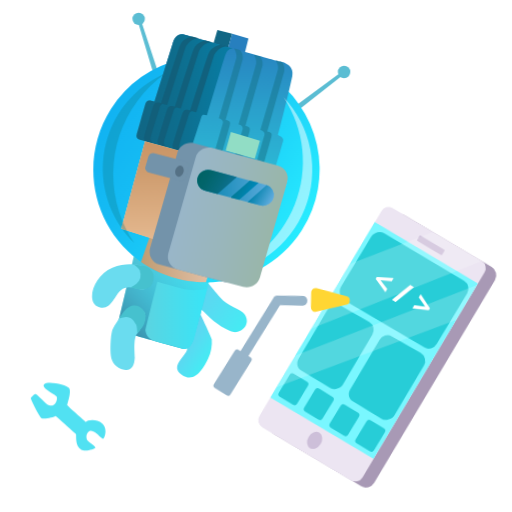
t = 0.00 s
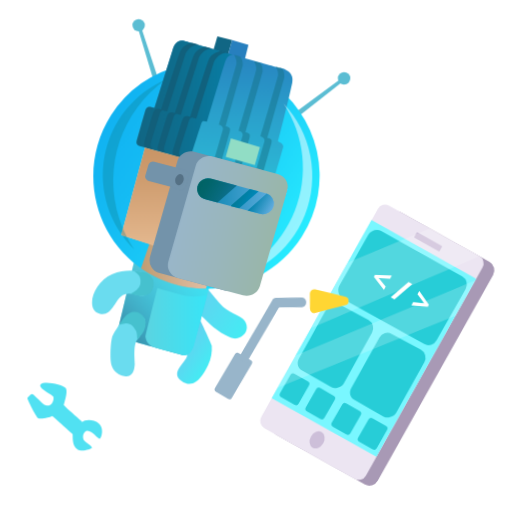
t = 1.50 s
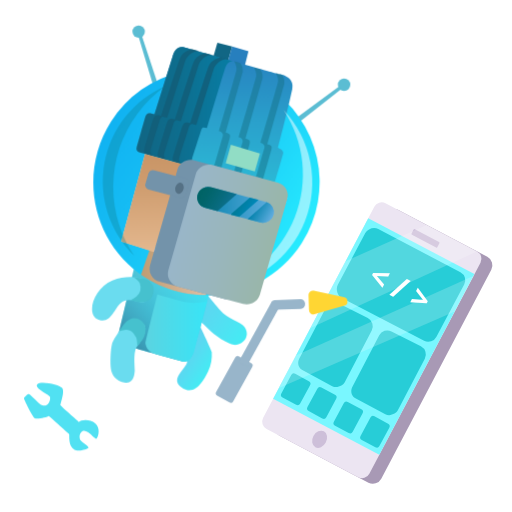
t = 3.00 s
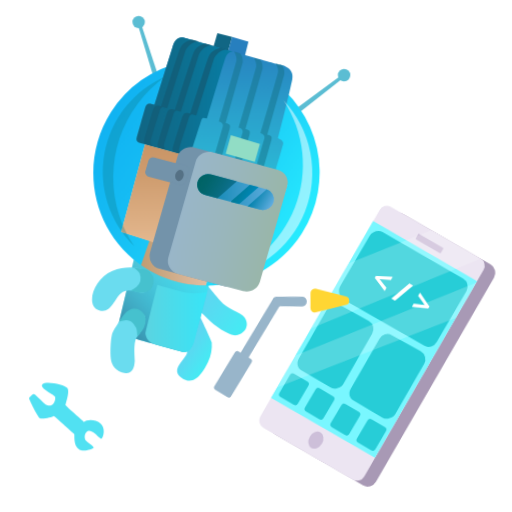
t = 5.25 s
t = 6.75 s: frame unchanged from t = 5.25 s, image omitted
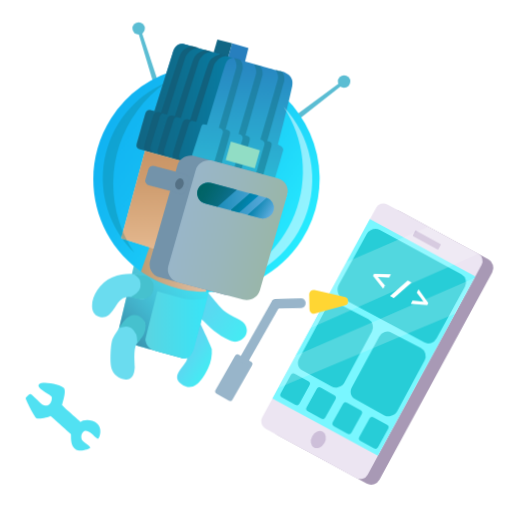
t = 8.25 s

The animated SVG that drew these frames (rendered in a browser with its animation timeline set to each time). Animation: 14 CSS @keyframes rules; frames cover the first 8.25 s, repeats indefinitely.

<svg id="r1NhFeod2z" data-name="Layer 1" xmlns="http://www.w3.org/2000/svg" xmlns:xlink="http://www.w3.org/1999/xlink" viewBox="0 0 600 600"><style>@-webkit-keyframes H1ZN3FesO3G_ryXsli_3f_Animation{0%{-webkit-transform: translate(0px, -20px);transform: translate(0px, -20px);}25%{-webkit-transform: translate(0px, 0px);transform: translate(0px, 0px);}50%{-webkit-transform: translate(0px, -20px);transform: translate(0px, -20px);}75%{-webkit-transform: translate(0px, 0px);transform: translate(0px, 0px);}100%{-webkit-transform: translate(0px, -20px);transform: translate(0px, -20px);}}@keyframes H1ZN3FesO3G_ryXsli_3f_Animation{0%{-webkit-transform: translate(0px, -20px);transform: translate(0px, -20px);}25%{-webkit-transform: translate(0px, 0px);transform: translate(0px, 0px);}50%{-webkit-transform: translate(0px, -20px);transform: translate(0px, -20px);}75%{-webkit-transform: translate(0px, 0px);transform: translate(0px, 0px);}100%{-webkit-transform: translate(0px, -20px);transform: translate(0px, -20px);}}@-webkit-keyframes ByAl3Kxs_nM_BkYHZiO3G_Animation{0%{-webkit-transform: translate(0px, -15px);transform: translate(0px, -15px);}25%{-webkit-transform: translate(0px, 0px);transform: translate(0px, 0px);}50%{-webkit-transform: translate(0px, -15px);transform: translate(0px, -15px);}75%{-webkit-transform: translate(0px, 0px);transform: translate(0px, 0px);}100%{-webkit-transform: translate(0px, -15px);transform: translate(0px, -15px);}}@keyframes ByAl3Kxs_nM_BkYHZiO3G_Animation{0%{-webkit-transform: translate(0px, -15px);transform: translate(0px, -15px);}25%{-webkit-transform: translate(0px, 0px);transform: translate(0px, 0px);}50%{-webkit-transform: translate(0px, -15px);transform: translate(0px, -15px);}75%{-webkit-transform: translate(0px, 0px);transform: translate(0px, 0px);}100%{-webkit-transform: translate(0px, -15px);transform: translate(0px, -15px);}}@-webkit-keyframes H1txnYgj_nz_Byk0QoOhz_Animation{0%{-webkit-transform: rotate(3deg);transform: rotate(3deg);}25%{-webkit-transform: rotate(0deg);transform: rotate(0deg);}50%{-webkit-transform: rotate(3deg);transform: rotate(3deg);}75%{-webkit-transform: rotate(0deg);transform: rotate(0deg);}100%{-webkit-transform: rotate(3deg);transform: rotate(3deg);}}@keyframes H1txnYgj_nz_Byk0QoOhz_Animation{0%{-webkit-transform: rotate(3deg);transform: rotate(3deg);}25%{-webkit-transform: rotate(0deg);transform: rotate(0deg);}50%{-webkit-transform: rotate(3deg);transform: rotate(3deg);}75%{-webkit-transform: rotate(0deg);transform: rotate(0deg);}100%{-webkit-transform: rotate(3deg);transform: rotate(3deg);}}@-webkit-keyframes H1txnYgj_nz_Sk4Qmsd2z_Animation{0%{-webkit-transform: translate(0px, -5px);transform: translate(0px, -5px);}25%{-webkit-transform: translate(0px, 0px);transform: translate(0px, 0px);}50%{-webkit-transform: translate(0px, -5px);transform: translate(0px, -5px);}75%{-webkit-transform: translate(0px, 0px);transform: translate(0px, 0px);}100%{-webkit-transform: translate(0px, -5px);transform: translate(0px, -5px);}}@keyframes H1txnYgj_nz_Sk4Qmsd2z_Animation{0%{-webkit-transform: translate(0px, -5px);transform: translate(0px, -5px);}25%{-webkit-transform: translate(0px, 0px);transform: translate(0px, 0px);}50%{-webkit-transform: translate(0px, -5px);transform: translate(0px, -5px);}75%{-webkit-transform: translate(0px, 0px);transform: translate(0px, 0px);}100%{-webkit-transform: translate(0px, -5px);transform: translate(0px, -5px);}}@-webkit-keyframes HkvhKgjuhf_H1Kcfi_hf_Animation{0%{-webkit-transform: rotate(3deg);transform: rotate(3deg);}25%{-webkit-transform: rotate(0deg);transform: rotate(0deg);}50%{-webkit-transform: rotate(3deg);transform: rotate(3deg);}75%{-webkit-transform: rotate(0deg);transform: rotate(0deg);}100%{-webkit-transform: rotate(3deg);transform: rotate(3deg);}}@keyframes HkvhKgjuhf_H1Kcfi_hf_Animation{0%{-webkit-transform: rotate(3deg);transform: rotate(3deg);}25%{-webkit-transform: rotate(0deg);transform: rotate(0deg);}50%{-webkit-transform: rotate(3deg);transform: rotate(3deg);}75%{-webkit-transform: rotate(0deg);transform: rotate(0deg);}100%{-webkit-transform: rotate(3deg);transform: rotate(3deg);}}@-webkit-keyframes HkvhKgjuhf_Sk9Gzj_2G_Animation{0%{-webkit-transform: translate(0px, 5px);transform: translate(0px, 5px);}25%{-webkit-transform: translate(0px, 0px);transform: translate(0px, 0px);}50%{-webkit-transform: translate(0px, 5px);transform: translate(0px, 5px);}75%{-webkit-transform: translate(0px, 0px);transform: translate(0px, 0px);}100%{-webkit-transform: translate(0px, 5px);transform: translate(0px, 5px);}}@keyframes HkvhKgjuhf_Sk9Gzj_2G_Animation{0%{-webkit-transform: translate(0px, 5px);transform: translate(0px, 5px);}25%{-webkit-transform: translate(0px, 0px);transform: translate(0px, 0px);}50%{-webkit-transform: translate(0px, 5px);transform: translate(0px, 5px);}75%{-webkit-transform: translate(0px, 0px);transform: translate(0px, 0px);}100%{-webkit-transform: translate(0px, 5px);transform: translate(0px, 5px);}}@-webkit-keyframes r1L3Kxo_2G_B1lV4jd3G_Animation{0%{-webkit-transform: translate(8px, 0px);transform: translate(8px, 0px);}25%{-webkit-transform: translate(0px, 0px);transform: translate(0px, 0px);}50%{-webkit-transform: translate(8px, 0px);transform: translate(8px, 0px);}75%{-webkit-transform: translate(0px, 0px);transform: translate(0px, 0px);}100%{-webkit-transform: translate(8px, 0px);transform: translate(8px, 0px);}}@keyframes r1L3Kxo_2G_B1lV4jd3G_Animation{0%{-webkit-transform: translate(8px, 0px);transform: translate(8px, 0px);}25%{-webkit-transform: translate(0px, 0px);transform: translate(0px, 0px);}50%{-webkit-transform: translate(8px, 0px);transform: translate(8px, 0px);}75%{-webkit-transform: translate(0px, 0px);transform: translate(0px, 0px);}100%{-webkit-transform: translate(8px, 0px);transform: translate(8px, 0px);}}#r1NhFeod2z *{-webkit-animation-duration: 12s;animation-duration: 12s;-webkit-animation-iteration-count: infinite;animation-iteration-count: infinite;-webkit-animation-timing-function: cubic-bezier(0, 0, 1, 1);animation-timing-function: cubic-bezier(0, 0, 1, 1);}#r1L3Kxo_2G{fill: #51e1f2;}#HyOhYls_nf{fill: #a899b5;-webkit-transform:  translate(240.81px, -162.49px) rotate(27.77deg);transform:  translate(240.81px, -162.49px) rotate(27.77deg);}#H1K2Kgod2f{fill: #ece5f2;-webkit-transform:  translate(236px, -157.09px) rotate(27.77deg);transform:  translate(236px, -157.09px) rotate(27.77deg);}#H15hYxi_nM{fill: #cdbfd9;-webkit-transform:  translate(187.62px, -200.14px) rotate(27.77deg);transform:  translate(187.62px, -200.14px) rotate(27.77deg);}#SJi2KxoOnG{fill: #cdbfd9;-webkit-transform:  translate(-256.22px, 601.26px) rotate(-61.77deg);transform:  translate(-256.22px, 601.26px) rotate(-61.77deg);}#rk23KlsdhG{fill: #79f7ff;-webkit-transform:  translate(-114.96px, 598.12px) rotate(-62.23deg);transform:  translate(-114.96px, 598.12px) rotate(-62.23deg);}#Sk0nKeiOhM{fill: #27cdd7;}#rkyxhFeo_3z{fill: #27cdd7;}#r1xg3Fesunf{fill: #27cdd7;}#HyZx3Klodnf{fill: #27cdd7;-webkit-transform:  translate(257.06px, -109.63px) rotate(28.23deg);transform:  translate(257.06px, -109.63px) rotate(28.23deg);}#HJMentlod3f{fill: #27cdd7;-webkit-transform:  translate(268.24px, -122.22px) rotate(28.23deg);transform:  translate(268.24px, -122.22px) rotate(28.23deg);}#HJXg2FlsOnG{fill: #27cdd7;-webkit-transform:  translate(280.02px, -134.82px) rotate(28.23deg);transform:  translate(280.02px, -134.82px) rotate(28.23deg);}#BkNe2tgouhG{fill: #27cdd7;-webkit-transform:  translate(291.69px, -147.62px) rotate(28.23deg);transform:  translate(291.69px, -147.62px) rotate(28.23deg);}#ByHgntgjdhG{fill: #fff;font-size: 36.25px;font-family: OpenSans-ExtraBold, Open Sans;font-weight: 700;-webkit-transform:  translate(429.52px, 331.55px) rotate(27.31deg);transform:  translate(429.52px, 331.55px) rotate(27.31deg);}#BJPl3txju3z{fill: #fff;opacity: 0.2;}#Bydl2KljOhz{fill: #fff;opacity: 0.2;}#rJcgnYgjOnM{fill: #98b5ca;-webkit-transform:  translate(249.22px, -77.3px) rotate(28.92deg);transform:  translate(249.22px, -77.3px) rotate(28.92deg);}#SJsenYls_nM{fill: #98b5ca;}#rkhe3tlju2f{fill: #98b5ca;}#r1Te3Fgsu3G{fill: #ffd633;}#HykbnYxjuhf{fill: #5bbdd3;}#HJxW2Kls_3f{fill: #5bbdd3;}#ry--2KxjuhM{fill: url(#linear-gradient);}#H1zWnFgiO2M{fill: url(#linear-gradient-2);}#S1m-3Yxsu3M{fill: url(#linear-gradient-3);}#ry4WhtejunG{-webkit-mask: url(#mask);mask: url(#mask);}#ByBWnKli_nz{fill: #46c1ce;}#r18bnYls_3f{fill: url(#linear-gradient-4);}#S1D-hYliO3G{-webkit-mask: url(#mask-2);mask: url(#mask-2);}#rJu-2Fgou2z{fill: url(#linear-gradient-5);}#HyFZhFgiOhf{fill: url(#linear-gradient-6);}#BJ9-hKloO2M{fill: #ffdec2;}#rks-hYeiOnz{-webkit-mask: url(#mask-3);mask: url(#mask-3);}#S1hZ3Yxi_nf{fill: url(#linear-gradient-7);}#ry6Z3KlsO2G{fill: #af5214;}#BkC-3tgjuhG{fill: #af5214;}#SJkfhYgsd3M{fill: #ce7132;}#S1gGhtxounG{fill: #6ea1b7;}#rk-M3tgiu3z{fill: #ce7132;}#rkfM3FljO2G{fill: #6ea1b7;}#H17M2txsdhf{fill: #af5214;}#HyNM2tgsu2G{fill: #ce7132;}#rkHz2YxsOnG{fill: #116684;}#H1LGhYejO3M{fill: #277fbe;}#H1wM2tli_nz{fill: url(#linear-gradient-8);}#H1dG2Fxiu3G{-webkit-mask: url(#mask-4);mask: url(#mask-4);}#rytfhYgsdnz{fill: url(#linear-gradient-9);}#rJ5z2tlsd3f{fill: url(#linear-gradient-10);}#H1sG2Yxiu3z{fill: #135d77;opacity: 0.8;}#rknz2FgjOhG{fill: #135d77;opacity: 0.8;}#Hy6M2Fejuhz{fill: #135d77;opacity: 0.8;}#rJCGnYgod2f{fill: #157187;opacity: 0.5;}#Hk17nKesdnf{fill: #157187;opacity: 0.5;}#BkxQnYejdhz{fill: #157187;opacity: 0.5;}#BkbQhtxid3z{fill: url(#linear-gradient-11);}#S1zQhtgju3G{fill: #91ddc5;}#Hkmm3Kgjd3f{fill: url(#linear-gradient-12);}#SkEQ2FxjOnf{fill: url(#linear-gradient-13);}#rkrXhKgsd2M{-webkit-mask: url(#mask-5);mask: url(#mask-5);}#SyUQntgju3M{fill: #46c1ce;}#H1DXntxidhG{fill: #6adcef;}#B1uQ2KeidhM{-webkit-mask: url(#mask-6);mask: url(#mask-6);}#HJYXhtxidnf{fill: #46c1ce;}#rJcQ2Fxsd2f{fill: #6adcef;}#BysQ3Fgouhz{fill: #0c7b87;opacity: 0.3;}#Hk2X3Ygodhf{fill: #5bbdd3;}#BJTQhFxs_nz{fill: #46c1ce;}#BJAX2Ygjd3G{fill: #46c1ce;}#r1JV2KxiOnM{fill: #fff;opacity: 0.5;}#SyxN2Fgo_hG{fill: #5bbdd3;}#BkfV3KgiO3G{fill: #7393aa;}#rk7NhYxodhM{fill: url(#linear-gradient-14);}#S1N4nYljOhG{fill: #7393aa;}#Skr4hYxsu3z{fill: #557185;-webkit-transform:  translate(-62.59px, 356.15px) rotate(-72.8deg);transform:  translate(-62.59px, 356.15px) rotate(-72.8deg);}#rkUVhtxj_2G{fill: url(#linear-gradient-15);}#Hyw43Keod2z{fill: url(#linear-gradient-16);}#Hy_E3Yxsdnf{fill: url(#linear-gradient-17);}#HJtNnYliunz{fill: url(#linear-gradient-18);}#r1L3Kxo_2G_B1lV4jd3G{-webkit-animation-name: r1L3Kxo_2G_B1lV4jd3G_Animation;animation-name: r1L3Kxo_2G_B1lV4jd3G_Animation;-webkit-transform-origin: 50% 50%;transform-origin: 50% 50%;transform-box: fill-box;-webkit-transform: translate(8px, 0px);transform: translate(8px, 0px);}#HkvhKgjuhf_Sk9Gzj_2G{-webkit-animation-name: HkvhKgjuhf_Sk9Gzj_2G_Animation;animation-name: HkvhKgjuhf_Sk9Gzj_2G_Animation;-webkit-transform-origin: 50% 50%;transform-origin: 50% 50%;transform-box: fill-box;-webkit-transform: translate(0px, 5px);transform: translate(0px, 5px);}#HkvhKgjuhf_H1Kcfi_hf{-webkit-animation-name: HkvhKgjuhf_H1Kcfi_hf_Animation;animation-name: HkvhKgjuhf_H1Kcfi_hf_Animation;-webkit-transform-origin: 50% 50%;transform-origin: 50% 50%;transform-box: fill-box;-webkit-transform: rotate(3deg);transform: rotate(3deg);}#H1txnYgj_nz_Sk4Qmsd2z{-webkit-animation-name: H1txnYgj_nz_Sk4Qmsd2z_Animation;animation-name: H1txnYgj_nz_Sk4Qmsd2z_Animation;-webkit-transform-origin: 50% 50%;transform-origin: 50% 50%;transform-box: fill-box;-webkit-transform: translate(0px, -5px);transform: translate(0px, -5px);}#H1txnYgj_nz_Byk0QoOhz{-webkit-animation-name: H1txnYgj_nz_Byk0QoOhz_Animation;animation-name: H1txnYgj_nz_Byk0QoOhz_Animation;-webkit-transform-origin: 50% 50%;transform-origin: 50% 50%;transform-box: fill-box;-webkit-transform: rotate(3deg);transform: rotate(3deg);}#ByAl3Kxs_nM_BkYHZiO3G{-webkit-animation-name: ByAl3Kxs_nM_BkYHZiO3G_Animation;animation-name: ByAl3Kxs_nM_BkYHZiO3G_Animation;-webkit-transform-origin: 50% 50%;transform-origin: 50% 50%;transform-box: fill-box;-webkit-transform: translate(0px, -15px);transform: translate(0px, -15px);}#H1ZN3FesO3G_ryXsli_3f{-webkit-animation-name: H1ZN3FesO3G_ryXsli_3f_Animation;animation-name: H1ZN3FesO3G_ryXsli_3f_Animation;-webkit-transform-origin: 50% 50%;transform-origin: 50% 50%;transform-box: fill-box;-webkit-transform: translate(0px, -20px);transform: translate(0px, -20px);}</style><defs><linearGradient id="linear-gradient" x1="345.32" y1="257.77" x2="431" y2="257.77" gradientTransform="translate(64.7 -55.57) rotate(32.43)" gradientUnits="userSpaceOnUse"><stop offset="0" stop-color="#6accef"/><stop offset="0.31" stop-color="#5dd7f1"/><stop offset="1" stop-color="#44ecf4"/></linearGradient><linearGradient id="linear-gradient-2" x1="373.11" y1="314.43" x2="415.26" y2="314.43" xlink:href="#linear-gradient"/><linearGradient id="linear-gradient-3" x1="275.66" y1="290.18" x2="388.88" y2="290.18" gradientTransform="translate(64.7 -55.57) rotate(32.43)" gradientUnits="userSpaceOnUse"><stop offset="0" stop-color="#5bd4e1"/><stop offset="0.16" stop-color="#55d7e5"/><stop offset="1" stop-color="#38e5f7"/></linearGradient><mask id="mask" x="129.02" y="275.59" width="159.25" height="141.69" maskUnits="userSpaceOnUse"><g id="_Group_" data-name="&lt;Group&gt;"><path id="body" class="cls-1" d="M263.25,275.59l-5.94,25,21.79,6.06a4.66,4.66,0,0,0,3.55-3.46c.85-3.06,5.62-21,5.62-21Z"/></g></mask><linearGradient id="linear-gradient-4" x1="161.42" y1="132.09" x2="426.49" y2="132.09" gradientTransform="translate(64.7 -55.57) rotate(32.43)" gradientUnits="userSpaceOnUse"><stop offset="0" stop-color="#11b3f2"/><stop offset="0.26" stop-color="#15bcf4"/><stop offset="0.7" stop-color="#1fd6fa"/><stop offset="0.99" stop-color="#27ebff"/></linearGradient><mask id="mask-2" x="109.49" y="80.89" width="265.11" height="279.79" maskUnits="userSpaceOnUse"><g id="_Group_2" data-name="&lt;Group&gt;"><circle id="helmet" class="cls-1" cx="242.05" cy="213.44" r="132.54"/></g></mask><linearGradient id="linear-gradient-5" x1="306.6" y1="218.2" x2="339.73" y2="275.58" gradientTransform="translate(64.7 -55.57) rotate(32.43)" gradientUnits="userSpaceOnUse"><stop offset="0" stop-color="#c09d73"/><stop offset="0.99" stop-color="#e5c3aa"/></linearGradient><linearGradient id="linear-gradient-6" x1="165.39" y1="319.33" x2="253.73" y2="319.33" gradientTransform="matrix(1, 0, 0, 1, 0, 0)" xlink:href="#linear-gradient-5"/><mask id="mask-3" x="137.06" y="177.89" width="169.52" height="160.91" maskUnits="userSpaceOnUse"><g id="_Group_3" data-name="&lt;Group&gt;"><polygon id="face" class="cls-1" points="170.05 180.03 137.06 301.53 200.57 321.52 269.87 338.8 306.58 217.85 170.05 180.03"/></g></mask><linearGradient id="linear-gradient-7" x1="211.34" y1="182.25" x2="311.33" y2="182.25" gradientTransform="translate(64.7 -55.57) rotate(32.43)" gradientUnits="userSpaceOnUse"><stop offset="0" stop-color="#c99566"/><stop offset="0.33" stop-color="#cf9d6f"/><stop offset="0.88" stop-color="#e0b389"/><stop offset="0.99" stop-color="#e4b88f"/></linearGradient><linearGradient id="linear-gradient-8" x1="220.76" y1="-7.14" x2="301.05" y2="131.93" gradientTransform="translate(64.7 -55.57) rotate(32.43)" gradientUnits="userSpaceOnUse"><stop offset="0" stop-color="#277fbe"/><stop offset="0.53" stop-color="#2aa1cc"/><stop offset="1" stop-color="#2cbad6"/></linearGradient><mask id="mask-4" x="150.91" y="37.07" width="193.63" height="194.19" maskUnits="userSpaceOnUse"><g id="_Group_4" data-name="&lt;Group&gt;"><path id="_Path_" data-name="&lt;Path&gt;" class="cls-1" d="M321.16,216.67s10-33.53,10.74-37.22-6.12-6.42-6.12-6.42,10.23-39,16.7-68.48c3.29-15-14.4-17.44-14.4-17.44S251.25,66,216.5,55.58c-11.36-3.42-14.17,10.3-14.17,10.3l-21.4,67.92,1.39.38c-3.14-.84-5.13-1.36-5.65-1.47-5-1.13-6.34,3.81-6.34,3.81s-9.65,32.6-10.3,36.53,4.81,5.86,4.81,5.86l149,41C318.51,221.14,321.16,216.67,321.16,216.67Z"/></g></mask><linearGradient id="linear-gradient-9" x1="169.69" y1="61.93" x2="369.08" y2="61.93" gradientTransform="translate(64.7 -55.57) rotate(32.43)" gradientUnits="userSpaceOnUse"><stop offset="0" stop-color="#116684"/><stop offset="0.4" stop-color="#0e6d8d"/><stop offset="0.99" stop-color="#087da4"/></linearGradient><linearGradient id="linear-gradient-10" x1="159.98" y1="123.66" x2="272.88" y2="123.66" gradientTransform="matrix(1, 0, 0, 1, 0, 0)" xlink:href="#linear-gradient-9"/><linearGradient id="linear-gradient-11" x1="181.22" y1="180.34" x2="181.22" y2="295.41" gradientTransform="matrix(1, 0, 0, 1, 0, 0)" xlink:href="#linear-gradient-7"/><linearGradient id="linear-gradient-12" x1="145.87" y1="411.54" x2="228.21" y2="329.2" gradientUnits="userSpaceOnUse"><stop offset="0" stop-color="#3886a2"/><stop offset="0.41" stop-color="#3899b8" stop-opacity="0.56"/><stop offset="0.81" stop-color="#37aacb" stop-opacity="0.16"/><stop offset="1" stop-color="#37b1d3" stop-opacity="0"/></linearGradient><linearGradient id="linear-gradient-13" x1="170.46" y1="384.63" x2="242.67" y2="384.63" gradientTransform="matrix(1, 0, 0, 1, 0, 0)" xlink:href="#linear-gradient-3"/><mask id="mask-5" x="110.07" y="323.12" width="76.32" height="48.66" maskUnits="userSpaceOnUse"><g id="_Group_5" data-name="&lt;Group&gt;"><path id="_Path_2" data-name="&lt;Path&gt;" class="cls-1" d="M178.18,344.64c-2.35,8.32-8,9.47-11.46,9.7-3.24.22-6.24-1.15-12.15-2.47-5.38-1.2-10.35,1.21-13,3.18-8.6,6.44-8.34,17.52-22.46,16s-7.88-32.08,14.75-41.3,41,4.12,41,4.12S180.24,337.36,178.18,344.64Z"/><path id="_Path_3" data-name="&lt;Path&gt;" class="cls-1" d="M178.18,344.64c-3,7.78-8.93,9.85-12.83,9.5-6.74-.59-16-6.2-24.27,1.35-8,7.23-8.08,19.43-22,15.53-16.67-4.68-9.35-35.06,13.81-42.87,22.54-7.61,35.95-.76,39.53.54C175.86,331.23,180.91,337.59,178.18,344.64Z"/></g></mask><mask id="mask-6" x="127.99" y="369.41" width="44.24" height="74" maskUnits="userSpaceOnUse"><g id="_Group_6" data-name="&lt;Group&gt;"><path id="_Path_4" data-name="&lt;Path&gt;" class="cls-1" d="M138.37,443.29c10,1.4,10.74-10.64,10.9-14.69s6.2-17.9,12-23.27c7.05-6.54,10.49-18,8.78-23.23C168.23,376.64,158.66,371,152,375c-5.77,3.47-18,19.86-19.78,26.39s-4.09,28.14-4.09,28.14S126.15,441.58,138.37,443.29Z"/></g></mask><linearGradient id="linear-gradient-14" x1="224.3" y1="263.1" x2="337.16" y2="283" gradientTransform="translate(7.07 -18.16) rotate(4.22)" gradientUnits="userSpaceOnUse"><stop offset="0" stop-color="#99b6c9"/><stop offset="0.49" stop-color="#99b6bc"/><stop offset="1" stop-color="#99b6a9"/><stop offset="1" stop-color="#98b7ad"/><stop offset="1" stop-color="#95bab9"/><stop offset="1" stop-color="#90bfcd"/><stop offset="1" stop-color="#89c5e8"/><stop offset="1" stop-color="#85c9f8"/></linearGradient><linearGradient id="linear-gradient-15" x1="230.91" y1="239.98" x2="320.81" y2="239.98" gradientUnits="userSpaceOnUse"><stop offset="0" stop-color="#4faaff"/><stop offset="0" stop-color="#4faafe"/><stop offset="0" stop-color="#3c99da"/><stop offset="0" stop-color="#2c8bbb"/><stop offset="0" stop-color="#1e7e9f"/><stop offset="0" stop-color="#137489"/><stop offset="0" stop-color="#0a6c78"/><stop offset="0" stop-color="#04676d"/><stop offset="0" stop-color="#016466"/><stop offset="0" stop-color="#006364"/><stop offset="0" stop-color="#03686b"/><stop offset="0" stop-color="#036b72"/><stop offset="0" stop-color="#027285"/><stop offset="0" stop-color="#017ea3"/><stop offset="0" stop-color="#0181ab"/><stop offset="0.74" stop-color="#48a2d2"/><stop offset="1" stop-color="#63aee0"/></linearGradient><linearGradient id="linear-gradient-16" x1="295.24" y1="247.85" x2="277.77" y2="237.76" gradientUnits="userSpaceOnUse"><stop offset="0" stop-color="#0089bb"/><stop offset="1" stop-color="#017a95"/><stop offset="1" stop-color="#0181ab"/><stop offset="1" stop-color="#017ea3"/><stop offset="1" stop-color="#027285"/><stop offset="1" stop-color="#036b72"/><stop offset="1" stop-color="#03686b"/><stop offset="1" stop-color="#006364"/><stop offset="1" stop-color="#016466"/><stop offset="1" stop-color="#04676d"/><stop offset="1" stop-color="#0a6c78"/><stop offset="1" stop-color="#137489"/><stop offset="1" stop-color="#1e7e9f"/><stop offset="1" stop-color="#2c8bbb"/><stop offset="1" stop-color="#3c99da"/><stop offset="1" stop-color="#4faafe"/><stop offset="1" stop-color="#4faaff"/></linearGradient><linearGradient id="linear-gradient-17" x1="394.82" y1="-388.83" x2="434.98" y2="-388.83" gradientTransform="matrix(0.87, 0.49, 0.49, -0.87, 81.59, -310.73)" gradientUnits="userSpaceOnUse"><stop offset="0" stop-color="#009188"/><stop offset="0" stop-color="#008881"/><stop offset="0" stop-color="#007774"/><stop offset="0" stop-color="#006c6b"/><stop offset="0" stop-color="#006565"/><stop offset="0" stop-color="#006364"/><stop offset="0.28" stop-color="#02656b"/><stop offset="0.68" stop-color="#086b7e"/><stop offset="1" stop-color="#0e7292"/></linearGradient><linearGradient id="linear-gradient-18" x1="297.22" y1="244.29" x2="318.29" y2="256.45" xlink:href="#linear-gradient-15"/></defs><title>Production_a</title><g id="BJr2Yxj_2z"><g id="r1L3Kxo_2G_B1lV4jd3G" data-animator-group="true" data-animator-type="0"><path id="r1L3Kxo_2G" d="M33.89,461.71c-1.6-.72-5.74,4.17-5.89,5s9.87,21.65,12.74,23.37,14.75-1.34,16.55-2.54c2.59,2,23.73,21.15,23.73,21.15.58,2-1.29,13.88,5.9,18.12,5,3,16.11-.79,16.83-2.08s-7.75-6.7-9.35-8.71c-1.28-1.61-2-6.33.72-9.35s5.3-1.62,8.17,0,8.37,8.24,9.81,7.38,5.46-11.94-1.3-17.84-17.26-4.31-19.41-1.72c-1.51-1.58-19.64-17-21.71-19.71C71,472.18,75.91,459,73,454.85s-25-9-29.29-4.64c-4.52,4.61,14.33,12.57,14.82,14.67,1.1,4.76-2.34,12-8.85,10.14C46,474.12,37.06,463.13,33.89,461.71Z"/></g><g id="HkvhKgjuhf_Sk9Gzj_2G" data-animator-group="true" data-animator-type="0"><g id="HkvhKgjuhf_H1Kcfi_hf" data-animator-group="true" data-animator-type="1"><g id="HkvhKgjuhf"><rect x="378.7" y="256.25" width="140.63" height="299" rx="11.14" ry="11.14" id="HyOhYls_nf"/><rect x="365.38" y="249.23" width="140.63" height="299" rx="9.72" ry="9.72" id="H1K2Kgod2f"/><rect x="481.52" y="275.69" width="34.09" height="7.34" rx="1.02" ry="1.02" id="H15hYxi_nM"/><ellipse id="SJi2KxoOnG" cx="374.55" cy="514.83" rx="10.57" ry="8.2"/><rect x="318.45" y="323.98" width="239.15" height="140.63" id="rk23KlsdhG"/><g id="BkahYeo_2f"><path d="M497,399.25l-96.38-50.11c-5.19-2.7-7.49-10.29-4.72-15.59l32.2-60.39c2.76-5.3,10-7.65,15.18-4.94l96.27,50.72a10.8,10.8,0,0,1,4.41,14.56l-32.49,61A10.79,10.79,0,0,1,497,399.25Z" id="Sk0nKeiOhM"/><path d="M451.58,485.51l-33.46-18.06c-6-2.1-8-8.7-5.26-14L444.45,393a10.44,10.44,0,0,1,14.3-4.49l34.48,17.28a10.89,10.89,0,0,1,4.6,14.66L466.24,480.9C464.58,484.09,457.54,488.62,451.58,485.51Z" id="rkyxhFeo_3z"/><path d="M389.36,452.52l-33.45-18.06c-6-2.1-8-8.7-5.27-14L382.23,360a10.45,10.45,0,0,1,14.31-4.49L431,372.76a10.9,10.9,0,0,1,4.61,14.66L404,447.91C402.36,451.1,395.32,455.63,389.36,452.52Z" id="r1xg3Fesunf"/><rect x="333.95" y="440.49" width="25.06" height="31.49" rx="3.49" ry="3.49" id="HyZx3Klodnf"/><rect x="364.57" y="456.41" width="25.06" height="31.49" rx="3.49" ry="3.49" id="HJMentlod3f"/><rect x="395.51" y="473.54" width="25.06" height="31.49" rx="3.49" ry="3.49" id="HJXg2FlsOnG"/><rect x="426.78" y="490.34" width="25.06" height="31.49" rx="3.49" ry="3.49" id="BkNe2tgouhG"/></g><text id="ByHgntgjdhG">&lt; / &gt;</text><g id="H1IlnFxsd2M"><polygon points="532.94 364.99 326.97 454.83 346.02 416.86 555.3 323 532.94 364.99" id="BJPl3txju3z"/><path d="M557.65,295.39,363.91,384.23l41.06-78,95-42.6,54.5,28.7A12.14,12.14,0,0,1,557.65,295.39Z" id="Bydl2KljOhz"/></g></g></g></g><g id="H1txnYgj_nz_Sk4Qmsd2z" data-animator-group="true" data-animator-type="0"><g id="H1txnYgj_nz_Byk0QoOhz" data-animator-group="true" data-animator-type="1"><g id="H1txnYgj_nz"><rect x="263.08" y="418.25" width="22.8" height="52.62" rx="3.18" ry="3.18" id="rJcgnYgjOnM"/><polygon points="289.13 429.27 279.63 424.02 318.24 353.79 328.53 357.95 289.13 429.27" id="SJsenYls_nM"/><path d="M317.65,357.88l0-.89c-.09-2.85,1.12-5.12,4-5.21l30.53-1.15a5.18,5.18,0,0,1,5.35,5l0,.89a5.21,5.21,0,0,1-5,5.36l-29.5,1A5.19,5.19,0,0,1,317.65,357.88Z" id="rkhe3tlju2f"/><path d="M403.09,348.34l-35.37-7.66a5.1,5.1,0,0,0-6.18,5.15l.61,17.71a5.1,5.1,0,0,0,6.51,4.73l34.76-10A5.1,5.1,0,0,0,403.09,348.34Z" id="r1Te3Fgsu3G"/></g></g></g><g id="ByAl3Kxs_nM_BkYHZiO3G" data-animator-group="true" data-animator-type="0"><g id="ByAl3Kxs_nM"><polygon id="HykbnYxjuhf" points="398.46 100.46 348.84 137.18 352.02 141.97 400.85 103.59 398.46 100.46"/><polygon id="HJxW2Kls_3f" data-name="antenae" points="161.72 40.84 179.41 99.98 185 98.61 165.48 39.65 161.72 40.84"/><path id="ry--2KxjuhM" data-name="&lt;Path&gt;" d="M231.45,331.84s17.85,21.07,26.65,31.76c8,9.74,24.7,13.69,28.72,19.95,7.72,12-4.1,21.69-12.81,20.5-6.25-.85-22.14-9.87-31.92-20.5-9.38-10.21-30.93-25.71-30.93-25.71Z"/><path id="H1zWnFgiO2M" data-name="&lt;Path&gt;" d="M234.18,381.6s13.81,28.75,14,30.85a45.56,45.56,0,0,1-4.43,23.3c-3.71,7.11-14.56,30.64-31.24,18.09-12.57-9.46,2.77-19.6,6.41-28.18s-1.76-25.47-1.76-25.47Z"/><path id="S1m-3Yxsu3M" data-name="body" d="M157.62,312.21,136.32,402s76.71,21.65,78.17,21.77c4.44.27,9.69-1.45,12.74-12.43s20.16-75.27,20.16-75.27Z"/><g id="ry4WhtejunG"><path id="ByBWnKli_nz" d="M188.51,330l-17.08,72.61s-1.11,7.37,7.39,11.05c5.53,2.38.81,3.62.81,3.62L129,404,149.73,301.4l102.18,31.53-5.06,19.38s-12.67,6.61-38.64-.43-30.85-9.6-30.85-9.6"/></g><path id="r18bnYls_3f" data-name="helmet" d="M353.91,284.52c-39.25,61.78-121.67,80.06-183.45,40.8S90.93,204.15,130.18,142.37A132.53,132.53,0,1,1,353.91,284.52Z"/><g id="S1D-hYliO3G"><polygon id="rJu-2Fgou2z" points="176.39 291.74 160.88 337.92 238.07 360.68 249.31 312.55 176.39 291.74"/></g><path d="M175.31,293s-9.51,27.81-9.92,29c14.74,10.78,42.35,24.09,76,23.78,4.09-12.8,12.34-36.22,12.34-36.22Z" id="HyFZhFgiOhf"/><polygon id="BJ9-hKloO2M" data-name="face" points="170.05 180.03 142.1 282.96 205.99 302.59 275.43 323.12 306.58 217.85 170.05 180.03"/><g id="rks-hYeiOnz"><polygon id="S1hZ3Yxi_nf" points="205.99 302.59 236.73 196.23 166.76 177.89 142.1 282.96 205.99 302.59"/></g><polygon id="ry6Z3KlsO2G" points="214.84 217.69 208.11 241.25 254.12 253.83 260.7 230.48 214.84 217.69"/><polygon id="BkC-3tgjuhG" points="269.9 232.29 263.24 255.92 309.26 268.45 315.92 244.81 269.9 232.29"/><polygon id="SJkfhYgsd3M" data-name="eyebrow_left" points="224.37 220.24 217.8 243.82 260.07 255.36 266.59 231.7 224.37 220.24"/><polygon id="S1gGhtxounG" points="243.68 258.41 230.76 255.16 232.54 247.93 245.48 251.47 243.68 258.41"/><polygon id="rk-M3tgiu3z" data-name="eyebrow_right" points="278.88 234.61 272.09 258.37 314.64 269.79 319.57 245.69 278.88 234.61"/><polygon id="rkfM3FljO2G" points="285.87 269.31 272.95 266.05 274.62 259 287.69 262.56 285.87 269.31"/><path id="H17M2txsdhf" d="M231.9,269.43l44.43,12s7.79,2.16,5.73,9.49-11.31,37.78-11.31,37.78l-17.29-4.76,6.66-28.8a3.37,3.37,0,0,0-2.25-2.81c-2-.6-12.63-3.42-12.63-3.42s-2.23-.61-2.72,1.16l-7.77,28.49-19.53-5.37,10.34-39.14S228.67,269.51,231.9,269.43Z"/><path id="HyNM2tgsu2G" d="M241.35,272l44.43,12s7.79,2.15,5.73,9.49-10.59,38.15-10.59,38.15l-19-5.27,7.69-28.66a3.39,3.39,0,0,0-2.25-2.82c-2-.6-12.63-3.41-12.63-3.41s-2.23-.61-2.71,1.16-7.29,28.8-7.29,28.8l-19.53-5.37L235,276.59S238.12,272.06,241.35,272Z"/><polygon id="rkHz2YxsOnG" data-name="&lt;Path&gt;" points="249.94 66.74 254.75 50.23 272.1 54.45 267.11 71.65 249.94 66.74"/><polygon id="H1LGhYejO3M" data-name="&lt;Path&gt;" points="286.83 77.29 291.15 60.19 272.1 54.45 267.11 71.65 286.83 77.29"/><path id="H1wM2tli_nz" data-name="&lt;Path&gt;" d="M321.16,216.67s10-33.53,10.74-37.22-6.12-6.42-6.12-6.42,10.23-39,16.7-68.48c3.29-15-14.4-17.44-14.4-17.44S251.25,66,216.5,55.58c-11.36-3.42-14.17,10.3-14.17,10.3l-21.4,67.92,1.39.38c-3.14-.84-5.13-1.36-5.65-1.47-5-1.13-6.34,3.81-6.34,3.81s-9.65,32.6-10.3,36.53,4.81,5.86,4.81,5.86l149,41C318.51,221.14,321.16,216.67,321.16,216.67Z"/><g id="H1dG2Fxiu3G"><path id="rytfhYgsdnz" d="M262.57,82.47c-5.19,19.33-20,67.43-20,67.43l-2.24-.45s-3.75-1-5.3,3.38c-2.49,7.12-9.86,32.76-9.86,32.76s-1.24,5.45,3.81,6.92c7.7,2.26,98.24,27,98.24,27l-8.66,11.78L150.91,183.77l14.94-64.87,41-81.83L309.23,62l-4,5.83-32.78,3.87S265.6,71.2,262.57,82.47Z"/></g><path d="M202.92,64.11,181,134l-3.93-1.09s-4.92-1.27-6.49,3.25c-.91,2.63-8.17,29.12-10.48,36.91-.35,1.19-.58,4.42,4.8,6,5.21,1.58,47.83,13.15,47.83,13.15s4.66-4.22,12.88-3.4c-.86-.8-.71-1.36-.39-3.07.79-2.86,10.47-32.59,11.08-34.47.78-2.42,2.07-2.37,6.33-1.22,1-3.29,20.34-68.28,21.55-70.93,1.49-3.25,3.34-7.19,8.67-7.29-2.74-.88-56-16.1-56-16.1S207.19,51.27,202.92,64.11Z" id="rJ5z2tlsd3f"/><path id="H1sG2Yxiu3z" data-name="&lt;Path&gt;" d="M225.4,57.83S214.52,59,210.9,68.68s-22,67.21-22,67.21-1.89-.44-2.88-.69c-4-1-5.54,2-6.38,4.32-1.79,4.93-10.47,35.06-10.47,35.06s-1.34,4.65,2.3,5.81,7.06,2,7.06,2-2.37-2.44-2.26-4.79,8.16-27.33,10.73-36c.55-1.83,1.51-5.35,4.25-4.69,1,.24,4.58,1.3,4.58,1.3l21.49-67.73s6.16-12.23,15.76-10.28S225.4,57.83,225.4,57.83Z"/><path id="rknz2FgjOhG" data-name="&lt;Path&gt;" d="M241.21,62.34s-10.88,1.16-14.5,10.85-21.64,66.72-21.64,66.72-1.89-.44-2.89-.69c-4-1-5.54,2-6.37,4.32C194,148.46,185,179.09,185,179.09s-1.34,4.65,2.3,5.81,7.06,1.95,7.06,1.95-2.37-2.44-2.26-4.79,8.47-27.82,11-36.44c.54-1.83,1.51-5.35,4.24-4.69,1,.24,4.58,1.3,4.58,1.3L233.17,75s6.16-12.23,15.76-10.28S241.21,62.34,241.21,62.34Z"/><path id="Hy6M2Fejuhz" data-name="&lt;Path&gt;" d="M258.81,67.3s-10.88,1.16-14.5,10.85S223,144.38,223,144.38s-1.89-.44-2.89-.7c-4-1-5.53,2-6.37,4.33-1.79,4.92-11.1,36-11.1,36s-1.34,4.65,2.3,5.81,7.06,1.95,7.06,1.95-2.37-2.44-2.26-4.79,8.79-28.31,11.36-36.93c.55-1.83,1.51-5.36,4.25-4.7,1,.25,4.57,1.3,4.57,1.3L250.77,80s6.16-12.23,15.76-10.28S258.81,67.3,258.81,67.3Z"/><path id="rJCGnYgod2f" data-name="&lt;Path&gt;" d="M274.49,71.86s3.31,5.38,2.66,10.12c-.44,3.27-20.42,71.62-20.42,71.62l2.08.8s3.06,1.94,2.43,4.65c-.47,2-11.37,39.57-11.37,39.57-1.11,2.26-6.64,1.68-6.64,1.68l11.26,3.25s3.2-.57,3.82-2.83C258.78,199,269,162.78,269,162.78c.88-3.1,1.35-5.51-2.14-6.69l-2.44-.85,20-70.81c.63-4.38-1.22-10-3.63-10.84A57.36,57.36,0,0,0,274.49,71.86Z"/><path id="Hk17nKesdnf" data-name="&lt;Path&gt;" d="M297.65,79s3.31,5.37,2.66,10.11c-.45,3.28-20.43,71.62-20.43,71.62l2.08.81s3.06,1.93,2.44,4.65c-.47,2-11.37,39.56-11.37,39.56-1.11,2.26-3.54,1.26-5.6,1.11s10.26,3,10.26,3,3.16.29,3.78-2c.47-1.69,10.73-37.94,10.73-37.94.88-3.11,1.35-5.52-2.14-6.7l-2.45-.85,20.05-70.8c.62-4.39-1.23-10-3.64-10.84A54.56,54.56,0,0,0,297.65,79Z"/><path id="BkxQnYejdhz" data-name="&lt;Path&gt;" d="M323.22,85.53s3.31,5.38,2.66,10.12c-.44,3.27-20.42,71.62-20.42,71.62l2.08.8s3.06,1.94,2.43,4.65c-.47,2-11.37,39.57-11.37,39.57-1.11,2.26-3.51,1.78-5.56,1.62s9.87,2.91,9.87,2.91,3.51-.17,4.13-2.43c.47-1.68,10.73-37.94,10.73-37.94.88-3.11,1.35-5.52-2.14-6.69l-2.44-.85,20-70.81c.63-4.39-1.22-9.95-3.63-10.84A57.36,57.36,0,0,0,323.22,85.53Z"/><polygon points="169.96 180.34 142.1 283.13 180.13 295.41 220.34 194.33 169.96 180.34" id="BkbQhtxid3z"/><polygon id="S1zQhtgju3G" points="270.58 169.65 264.53 191.32 298.68 200.89 304.64 179.89 270.58 169.65"/><path d="M156.84,315.41,136.32,402s73.79,20.56,77.34,21.58,10-2.87,11.94-8.06S246.32,345.1,245,346s-31.66-1.93-43.22-6C192.81,336.88,172.24,328.7,156.84,315.41Z" id="Hkmm3Kgjd3f"/><path d="M184.46,345.22s-14,55.43-14,56.87,1.7,9.78,9.47,12.11c6.81,2,25,6.54,33.73,9.36,8.06,2.6,11.94-6.12,13.88-11.93,1.47-4.42,15.13-57.89,15.13-57.89s-16.36,2.86-27.47,0C208.45,352,184.46,345.22,184.46,345.22Z" id="SkEQ2FxjOnf"/><g id="rkrXhKgsd2M"><path id="SyUQntgju3M" data-name="&lt;Path&gt;" d="M153.17,323.12s13.46,4.54,12.36,17c-1,11.22-18.66,12.85-18.66,12.85l30.64,5.17,8.88-33.25Z"/></g><path id="H1DXntxidhG" data-name="&lt;Path&gt;" d="M177.65,344.27c-2.35,8.33-8.27,10.31-12.17,10-6.85-.63-15.74-6.25-23.83.83s-11.41,23.75-25.27,19.85c-16.68-4.69-7.31-37,15.32-46.21s40.54,0,40.54,0S179.71,337,177.65,344.27Z"/><g id="B1uQ2KeidhM"><path id="HJYXhtxidnf" data-name="&lt;Path&gt;" d="M140.92,386.73s10.3-2.65,15.48,3.17,4.48,15.85,4.48,15.85l11.36-13.57L169,377.47l-16.5-8.06Z"/></g><path id="rJcQ2Fxsd2f" data-name="&lt;Path&gt;" d="M147.07,448.4c10,1.4,10.74-10.64,10.89-14.7s-2.21-21.95,2.92-27.95c7.92-9.27,10.78-18.38,9.12-23.6-1.49-4.66-13-10.34-18.67-6.66s-18.27,20.9-20,27.44-2.4,21.81-1.36,29.15C130.91,438.71,134.84,446.68,147.07,448.4Z"/><path id="BysQ3Fgouhz" d="M139.58,263.11a144.36,144.36,0,0,1,54.7-162.3,121.58,121.58,0,0,0-36.93,199A144,144,0,0,1,139.58,263.11Z"/><circle id="Hk2X3Ygodhf" cx="162.5" cy="37.07" r="7.27"/><path d="M156.67,324.79s12.91,1.42,16,3.06a15.82,15.82,0,0,1,6.32,6.32c2.17,4,1.35,13.33-3.55,17.23s-12.34,2.77-12.34,2.77l-9.71-2.38s5-2.76,6.57-4.23a14.78,14.78,0,0,0,3.89-15.72C162.78,328.82,156.67,324.79,156.67,324.79Z" id="BJTQhFxs_nz"/><path d="M139.86,388.15s3.65-6.78,6.76-9.74c1.3-1.24,5.13-4.7,9.31-5.42,4.8-.83,9.93,1.46,13.09,6.8s.86,12.83-.41,15.68-7.73,10.37-7.73,10.37.13-8.09-1.58-11c-2.55-4.31-5.49-8.48-11-8.51C145.3,386.33,139.86,388.15,139.86,388.15Z" id="BJAX2Ygjd3G"/><path id="r1JV2KxiOnM" d="M332.41,128.92a137.22,137.22,0,0,1-82,208.65,124.09,124.09,0,0,0,82-208.65Z"/><circle id="SyxN2Fgo_hG" data-name="antenae_tip" cx="403.25" cy="99.33" r="7.3"/></g></g><g id="H1ZN3FesO3G_ryXsli_3f" data-animator-group="true" data-animator-type="0"><g id="H1ZN3FesO3G" data-name="Mask"><path d="M263.35,350.39,187,330.07A15.48,15.48,0,0,1,175.78,311l32.13-112.34c2.35-8.22,11.24-13.08,19.75-10.82L304,208.18a15.47,15.47,0,0,1,11.21,19L283.1,339.58C280.75,347.79,271.86,352.66,263.35,350.39Z" id="BkfV3KgiO3G"/><path d="M284.77,356.09l-76.36-20.32a15.49,15.49,0,0,1-11.21-19.06l32.13-112.34c2.35-8.21,11.24-13.08,19.75-10.81l76.36,20.32a15.47,15.47,0,0,1,11.21,19.05L304.52,345.28C302.17,353.49,293.28,358.36,284.77,356.09Z" id="rk7NhYxodhM"/><path d="M210.19,231.6l-35.79-9.52a5.49,5.49,0,0,1-4-6.76l3.44-12a5.73,5.73,0,0,1,7-3.83L216.66,209a5.49,5.49,0,0,1,4,6.76l-3.44,12A5.74,5.74,0,0,1,210.19,231.6Z" id="S1N4nYljOhG"/><ellipse cx="210.25" cy="220.52" rx="6.64" ry="4.88" id="Skr4hYxsu3z"/><path d="M304.43,260.53l-64-17a12.47,12.47,0,0,1-9-15.35h0a13,13,0,0,1,15.92-8.71l64,17a12.47,12.47,0,0,1,9,15.35h0A13,13,0,0,1,304.43,260.53Z" id="rkUVhtxj_2G"/><polygon points="292.69 231.51 303.08 234.28 280.31 254.11 269.93 251.34 292.69 231.51" id="Hyw43Keod2z"/><path d="M254.82,247.33l-13.88-3.7c-7.24-2.06-11.26-8.14-9.6-15.15A12.8,12.8,0,0,1,247,219.35l30.52,8.11Z" id="Hy_E3Yxsdnf"/><path d="M304.74,260.67l-14.66-4,22.41-19.82a12.36,12.36,0,0,1,8.1,14.39C319.36,258,311.61,262.44,304.74,260.67Z" id="HJtNnYliunz"/></g></g></g></svg>